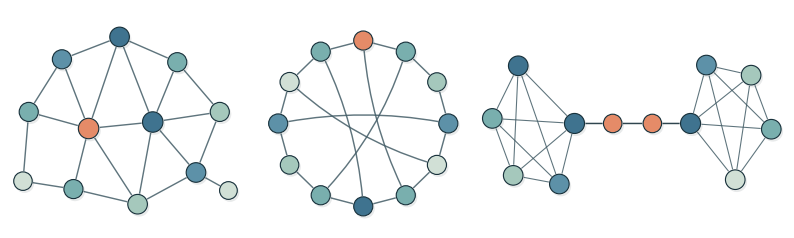
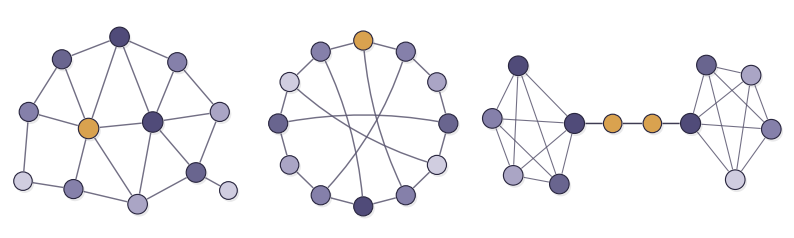

The matplotlib source for these figures, in order:
"""Render three publication-style graph motifs in cohesive palette variants."""

from __future__ import annotations

import argparse
import itertools
import math
import os
import tempfile
from collections import Counter
from pathlib import Path
from typing import TypedDict

_MPLCONFIGDIR = Path(tempfile.gettempdir()) / "graph_specialisation_metrics_matplotlib"
_MPLCONFIGDIR.mkdir(parents=True, exist_ok=True)
os.environ.setdefault("MPLCONFIGDIR", str(_MPLCONFIGDIR))

import matplotlib

matplotlib.use("Agg")

import matplotlib.pyplot as plt
from matplotlib.patches import Circle, FancyArrowPatch


class Palette(TypedDict):
    ink: str
    edge: str
    shadow: str
    nodes: tuple[str, ...]
    accent: str


PALETTES: dict[str, Palette] = {
    "atlantic": {
        "ink": "#18313B",
        "edge": "#405A64",
        "shadow": "#20323A",
        "nodes": ("#3F738F", "#5D91A8", "#79AFAE", "#A5C8BC", "#D1E0D6"),
        "accent": "#E58B68",
    },
    "mulberry": {
        "ink": "#29263F",
        "edge": "#57536D",
        "shadow": "#2B2938",
        "nodes": ("#504B79", "#69658F", "#8580AA", "#AAA5C5", "#D0CDE0"),
        "accent": "#D9A24F",
    },
}


def degrees(nodes: tuple[int, ...], edges: tuple[tuple[int, int], ...]) -> Counter[int]:
    result: Counter[int] = Counter({node: 0 for node in nodes})
    for a, b in edges:
        result[a] += 1
        result[b] += 1
    return result


def draw_graph(
    ax: plt.Axes,
    *,
    nodes: tuple[int, ...],
    edges: tuple[tuple[int, int], ...],
    positions: dict[int, tuple[float, float]],
    color_indices: dict[int, int | str],
    palette: Palette,
    curved_edges: dict[tuple[int, int], float] | None = None,
    edge_width: float = 1.12,
    bottleneck_edges: set[tuple[int, int]] | None = None,
) -> None:
    curved_edges = curved_edges or {}
    bottleneck_edges = bottleneck_edges or set()
    node_degree = degrees(nodes, edges)

    for a, b in edges:
        rad = curved_edges.get((a, b), curved_edges.get((b, a), 0.0))
        is_bottleneck = (a, b) in bottleneck_edges or (b, a) in bottleneck_edges
        width = edge_width + (0.28 if is_bottleneck else 0.0)
        ax.add_patch(
            FancyArrowPatch(
                positions[a],
                positions[b],
                arrowstyle="-",
                connectionstyle=f"arc3,rad={rad}",
                linewidth=width,
                color=palette["ink"] if is_bottleneck else palette["edge"],
                alpha=0.90 if is_bottleneck else 0.84,
                shrinkA=7,
                shrinkB=7,
                capstyle="round",
                joinstyle="round",
                zorder=1,
            )
        )

    for node in nodes:
        x, y = positions[node]
        radius = 0.110 + 0.013 * math.sqrt(max(1, node_degree[node]))
        color_key = color_indices[node]
        fill = palette["accent"] if color_key == "accent" else palette["nodes"][int(color_key)]

        ax.add_patch(
            Circle(
                (x + 0.022, y - 0.030),
                radius * 1.04,
                facecolor=palette["shadow"],
                edgecolor="none",
                alpha=0.10,
                zorder=2,
            )
        )
        ax.add_patch(
            Circle(
                (x, y),
                radius * 1.09,
                facecolor="#ffffff",
                edgecolor="none",
                zorder=3,
            )
        )
        ax.add_patch(
            Circle(
                (x, y),
                radius,
                facecolor=fill,
                edgecolor=palette["ink"],
                linewidth=0.82,
                zorder=4,
            )
        )


def representative_graph() -> tuple[
    tuple[int, ...],
    tuple[tuple[int, int], ...],
    dict[int, tuple[float, float]],
    dict[int, int | str],
]:
    """An irregular, cyclic graph with degrees ranging from one to six."""
    nodes = tuple(range(12))
    edges = (
        (0, 1),
        (0, 8),
        (0, 10),
        (1, 2),
        (1, 8),
        (2, 3),
        (2, 8),
        (2, 9),
        (3, 4),
        (3, 9),
        (4, 5),
        (4, 9),
        (5, 6),
        (5, 9),
        (5, 11),
        (6, 7),
        (6, 8),
        (6, 9),
        (7, 8),
        (7, 10),
        (8, 9),
    )
    positions = {
        0: (0.26, 1.66),
        1: (0.72, 2.39),
        2: (1.52, 2.70),
        3: (2.32, 2.35),
        4: (2.91, 1.66),
        5: (2.58, 0.82),
        6: (1.77, 0.38),
        7: (0.88, 0.59),
        8: (1.09, 1.43),
        9: (1.98, 1.52),
        10: (0.18, 0.70),
        11: (3.03, 0.57),
    }
    color_indices: dict[int, int | str] = {
        0: 2,
        1: 1,
        2: 0,
        3: 2,
        4: 3,
        5: 1,
        6: 3,
        7: 2,
        8: "accent",
        9: 0,
        10: 4,
        11: 4,
    }
    return nodes, edges, positions, color_indices


def cyclic_graph() -> tuple[
    tuple[int, ...],
    tuple[tuple[int, int], ...],
    dict[int, tuple[float, float]],
    dict[int, int | str],
    dict[tuple[int, int], float],
]:
    nodes = tuple(range(12))
    centre = (4.90, 1.50)
    radius_x, radius_y = 1.18, 1.15
    positions = {}
    for node in nodes:
        angle = math.pi / 2 - 2 * math.pi * node / len(nodes)
        positions[node] = (
            centre[0] + radius_x * math.cos(angle),
            centre[1] + radius_y * math.sin(angle),
        )
    ring = tuple((node, (node + 1) % len(nodes)) for node in nodes)
    chords = ((0, 5), (1, 7), (3, 9), (4, 10), (6, 11))
    edges = ring + chords
    color_indices: dict[int, int | str] = {
        node: (0, 2, 3, 1, 4, 2)[node % 6] for node in nodes
    }
    color_indices[0] = "accent"
    curved = {
        (0, 5): 0.10,
        (1, 7): -0.12,
        (3, 9): 0.10,
        (4, 10): -0.12,
        (6, 11): 0.10,
    }
    return nodes, edges, positions, color_indices, curved


def barbell_graph() -> tuple[
    tuple[int, ...],
    tuple[tuple[int, int], ...],
    dict[int, tuple[float, float]],
    dict[int, int | str],
    set[tuple[int, int]],
]:
    """Two five-node cliques joined by a two-node bottleneck path."""
    left = tuple(range(5))
    right = tuple(range(5, 10))
    bridge_nodes = (10, 11)
    nodes = left + right + bridge_nodes
    positions = {
        0: (7.05, 2.30),
        1: (6.69, 1.57),
        2: (6.98, 0.78),
        3: (7.62, 0.66),
        4: (7.83, 1.50),
        5: (9.44, 1.50),
        6: (9.66, 2.31),
        7: (10.28, 2.17),
        8: (10.56, 1.42),
        9: (10.06, 0.72),
        10: (8.36, 1.50),
        11: (8.91, 1.50),
    }
    left_edges = tuple(itertools.combinations(left, 2))
    right_edges = tuple(itertools.combinations(right, 2))
    bridge_path = ((4, 10), (10, 11), (11, 5))
    edges = left_edges + right_edges + bridge_path
    color_indices: dict[int, int | str] = {
        0: 0,
        1: 2,
        2: 3,
        3: 1,
        4: 0,
        5: 0,
        6: 1,
        7: 3,
        8: 2,
        9: 4,
        10: "accent",
        11: "accent",
    }
    return nodes, edges, positions, color_indices, set(bridge_path)


def make_figure(palette_name: str) -> plt.Figure:
    plt.rcParams.update(
        {
            "pdf.fonttype": 42,
            "ps.fonttype": 42,
            "axes.linewidth": 0.8,
        }
    )
    palette = PALETTES[palette_name]
    fig, ax = plt.subplots(figsize=(10.0, 3.15))
    ax.set_xlim(0.00, 10.75)
    ax.set_ylim(0.05, 3.08)
    ax.set_aspect("equal")
    ax.axis("off")

    nodes, edges, positions, colors = representative_graph()
    draw_graph(
        ax,
        nodes=nodes,
        edges=edges,
        positions=positions,
        color_indices=colors,
        palette=palette,
        edge_width=1.02,
    )

    nodes, edges, positions, colors, curved = cyclic_graph()
    draw_graph(
        ax,
        nodes=nodes,
        edges=edges,
        positions=positions,
        color_indices=colors,
        palette=palette,
        curved_edges=curved,
        edge_width=1.04,
    )

    nodes, edges, positions, colors, bottleneck = barbell_graph()
    draw_graph(
        ax,
        nodes=nodes,
        edges=edges,
        positions=positions,
        color_indices=colors,
        palette=palette,
        edge_width=0.78,
        bottleneck_edges=bottleneck,
    )

    return fig


def save_variant(
    *,
    palette_name: str,
    out_dir: Path,
    stem: str,
    dpi: int,
) -> tuple[Path, Path]:
    fig = make_figure(palette_name)
    pdf_path = out_dir / f"{stem}_{palette_name}.pdf"
    png_path = out_dir / f"{stem}_{palette_name}.png"
    fig.savefig(pdf_path, bbox_inches="tight", pad_inches=0.05)
    fig.savefig(png_path, bbox_inches="tight", pad_inches=0.05, dpi=dpi)
    plt.close(fig)
    return pdf_path, png_path


def parse_args() -> argparse.Namespace:
    parser = argparse.ArgumentParser(description=__doc__)
    parser.add_argument(
        "--out-dir",
        type=Path,
        default=Path("visualisations/generated"),
        help="Directory where the PDFs and PNGs will be written.",
    )
    parser.add_argument("--stem", default="graph_connectivity_triptych", help="Output filename stem.")
    parser.add_argument(
        "--palette",
        choices=("all", *PALETTES),
        default="all",
        help="Palette variant to render.",
    )
    parser.add_argument("--dpi", type=int, default=300, help="PNG export DPI.")
    return parser.parse_args()


def main() -> None:
    args = parse_args()
    args.out_dir.mkdir(parents=True, exist_ok=True)
    palette_names = tuple(PALETTES) if args.palette == "all" else (args.palette,)
    for palette_name in palette_names:
        pdf_path, png_path = save_variant(
            palette_name=palette_name,
            out_dir=args.out_dir,
            stem=args.stem,
            dpi=args.dpi,
        )
        print(pdf_path)
        print(png_path)


if __name__ == "__main__":
    main()
